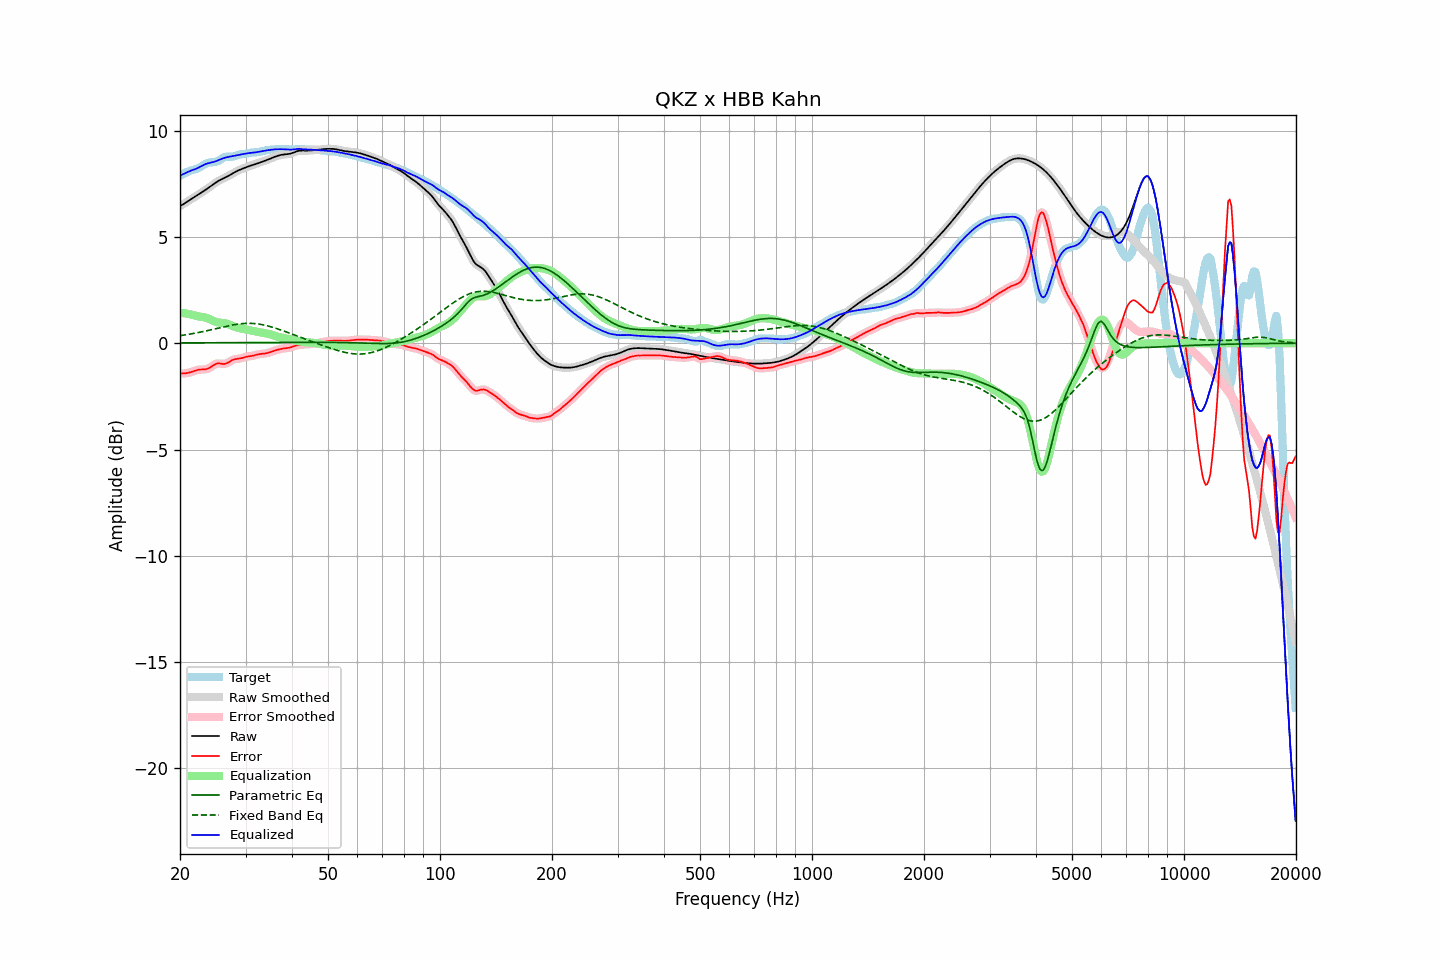

Source data for this figure (header and first rows):
frequency, raw, error, smoothed, error_smoothed, equalization, parametric_eq, fixed_band_eq, equalized_raw, equalized_smoothed, target
20.00, 6.45, -1.42, 6.45, -1.42, 1.44, 0.01, 0.36, 7.89, 7.89, 7.87
20.20, 6.49, -1.42, 6.49, -1.42, 1.43, 0.01, 0.37, 7.92, 7.92, 7.91
20.40, 6.54, -1.42, 6.54, -1.42, 1.42, 0.01, 0.38, 7.95, 7.96, 7.96
20.61, 6.58, -1.42, 6.58, -1.42, 1.41, 0.02, 0.39, 7.99, 7.99, 8.00
20.81, 6.63, -1.41, 6.63, -1.41, 1.39, 0.02, 0.40, 8.03, 8.03, 8.04
21.02, 6.68, -1.39, 6.68, -1.39, 1.38, 0.02, 0.41, 8.06, 8.06, 8.08
21.23, 6.73, -1.38, 6.73, -1.38, 1.36, 0.02, 0.43, 8.10, 8.09, 8.11
21.44, 6.78, -1.35, 6.78, -1.35, 1.35, 0.02, 0.44, 8.13, 8.13, 8.13
21.66, 6.82, -1.33, 6.82, -1.33, 1.33, 0.02, 0.45, 8.15, 8.15, 8.15
21.87, 6.87, -1.30, 6.87, -1.30, 1.30, 0.02, 0.47, 8.17, 8.17, 8.17
22.09, 6.92, -1.28, 6.92, -1.28, 1.28, 0.02, 0.48, 8.20, 8.20, 8.20
22.31, 6.97, -1.26, 6.97, -1.26, 1.27, 0.02, 0.50, 8.24, 8.24, 8.22
22.54, 7.02, -1.24, 7.02, -1.24, 1.26, 0.02, 0.51, 8.27, 8.27, 8.26
22.76, 7.07, -1.24, 7.07, -1.24, 1.25, 0.02, 0.53, 8.31, 8.31, 8.30
22.99, 7.12, -1.23, 7.12, -1.23, 1.24, 0.02, 0.54, 8.36, 8.35, 8.35
23.22, 7.17, -1.23, 7.17, -1.23, 1.22, 0.02, 0.56, 8.39, 8.39, 8.40
23.45, 7.22, -1.22, 7.22, -1.22, 1.21, 0.02, 0.58, 8.43, 8.43, 8.44
23.69, 7.27, -1.20, 7.27, -1.20, 1.18, 0.02, 0.59, 8.45, 8.45, 8.48
23.92, 7.32, -1.17, 7.32, -1.17, 1.15, 0.02, 0.61, 8.47, 8.47, 8.50
24.16, 7.38, -1.13, 7.38, -1.13, 1.11, 0.02, 0.63, 8.49, 8.49, 8.51
24.40, 7.43, -1.08, 7.43, -1.08, 1.08, 0.02, 0.64, 8.51, 8.51, 8.51
24.65, 7.49, -1.02, 7.49, -1.03, 1.04, 0.02, 0.66, 8.53, 8.53, 8.51
24.89, 7.54, -0.98, 7.54, -0.98, 1.01, 0.02, 0.68, 8.55, 8.55, 8.52
25.14, 7.59, -0.96, 7.59, -0.96, 0.99, 0.02, 0.70, 8.58, 8.58, 8.55
25.39, 7.64, -0.94, 7.64, -0.95, 0.97, 0.02, 0.71, 8.61, 8.61, 8.58
25.65, 7.68, -0.96, 7.68, -0.95, 0.96, 0.02, 0.73, 8.64, 8.64, 8.63
25.91, 7.72, -0.97, 7.72, -0.97, 0.96, 0.02, 0.75, 8.68, 8.67, 8.68
26.16, 7.75, -0.98, 7.75, -0.97, 0.95, 0.02, 0.77, 8.70, 8.70, 8.73
26.43, 7.79, -0.97, 7.79, -0.97, 0.94, 0.02, 0.78, 8.73, 8.73, 8.76
26.69, 7.83, -0.95, 7.83, -0.95, 0.92, 0.02, 0.80, 8.75, 8.74, 8.77
26.96, 7.86, -0.91, 7.87, -0.91, 0.89, 0.02, 0.82, 8.76, 8.76, 8.77
27.23, 7.91, -0.86, 7.91, -0.86, 0.87, 0.02, 0.83, 8.77, 8.77, 8.77
27.50, 7.95, -0.81, 7.95, -0.82, 0.83, 0.03, 0.85, 8.79, 8.79, 8.77
27.77, 8.00, -0.78, 8.00, -0.78, 0.80, 0.03, 0.86, 8.80, 8.80, 8.78
28.05, 8.04, -0.75, 8.04, -0.75, 0.77, 0.03, 0.88, 8.81, 8.81, 8.79
28.33, 8.08, -0.74, 8.08, -0.74, 0.75, 0.03, 0.89, 8.83, 8.83, 8.82
28.62, 8.12, -0.73, 8.12, -0.73, 0.73, 0.03, 0.90, 8.84, 8.84, 8.85
28.90, 8.15, -0.72, 8.15, -0.72, 0.71, 0.03, 0.91, 8.86, 8.86, 8.87
29.19, 8.18, -0.71, 8.18, -0.71, 0.69, 0.03, 0.92, 8.88, 8.88, 8.89
29.48, 8.21, -0.69, 8.21, -0.69, 0.68, 0.03, 0.92, 8.89, 8.89, 8.90
29.78, 8.24, -0.66, 8.24, -0.66, 0.67, 0.03, 0.93, 8.91, 8.91, 8.90
30.08, 8.27, -0.64, 8.27, -0.64, 0.65, 0.03, 0.93, 8.92, 8.92, 8.91
30.38, 8.30, -0.62, 8.30, -0.63, 0.63, 0.03, 0.93, 8.93, 8.93, 8.93
30.68, 8.33, -0.62, 8.33, -0.61, 0.62, 0.03, 0.93, 8.94, 8.94, 8.94
30.99, 8.35, -0.61, 8.35, -0.60, 0.60, 0.03, 0.93, 8.95, 8.95, 8.96
31.30, 8.38, -0.59, 8.38, -0.59, 0.58, 0.03, 0.93, 8.96, 8.96, 8.97
31.61, 8.40, -0.58, 8.40, -0.57, 0.57, 0.03, 0.93, 8.97, 8.97, 8.97
31.93, 8.42, -0.55, 8.42, -0.55, 0.55, 0.03, 0.92, 8.98, 8.98, 8.98
32.24, 8.45, -0.53, 8.45, -0.53, 0.54, 0.03, 0.91, 8.99, 8.99, 8.98
32.57, 8.48, -0.52, 8.48, -0.52, 0.53, 0.03, 0.90, 9.00, 9.00, 8.99
32.89, 8.50, -0.51, 8.50, -0.51, 0.51, 0.03, 0.89, 9.02, 9.02, 9.01
33.22, 8.53, -0.50, 8.53, -0.50, 0.50, 0.03, 0.87, 9.03, 9.03, 9.03
33.55, 8.56, -0.49, 8.56, -0.49, 0.49, 0.03, 0.86, 9.05, 9.05, 9.05
33.89, 8.58, -0.48, 8.58, -0.48, 0.47, 0.03, 0.84, 9.06, 9.06, 9.07
34.23, 8.61, -0.47, 8.61, -0.47, 0.46, 0.04, 0.83, 9.07, 9.07, 9.08
34.57, 8.64, -0.45, 8.64, -0.45, 0.44, 0.04, 0.81, 9.08, 9.08, 9.09
34.92, 8.67, -0.42, 8.67, -0.42, 0.42, 0.04, 0.79, 9.09, 9.09, 9.10
35.27, 8.71, -0.40, 8.71, -0.40, 0.40, 0.04, 0.76, 9.10, 9.10, 9.10
35.62, 8.74, -0.37, 8.74, -0.37, 0.37, 0.04, 0.74, 9.11, 9.11, 9.11
35.97, 8.77, -0.35, 8.77, -0.35, 0.35, 0.04, 0.72, 9.12, 9.12, 9.11
... 635 more rows
